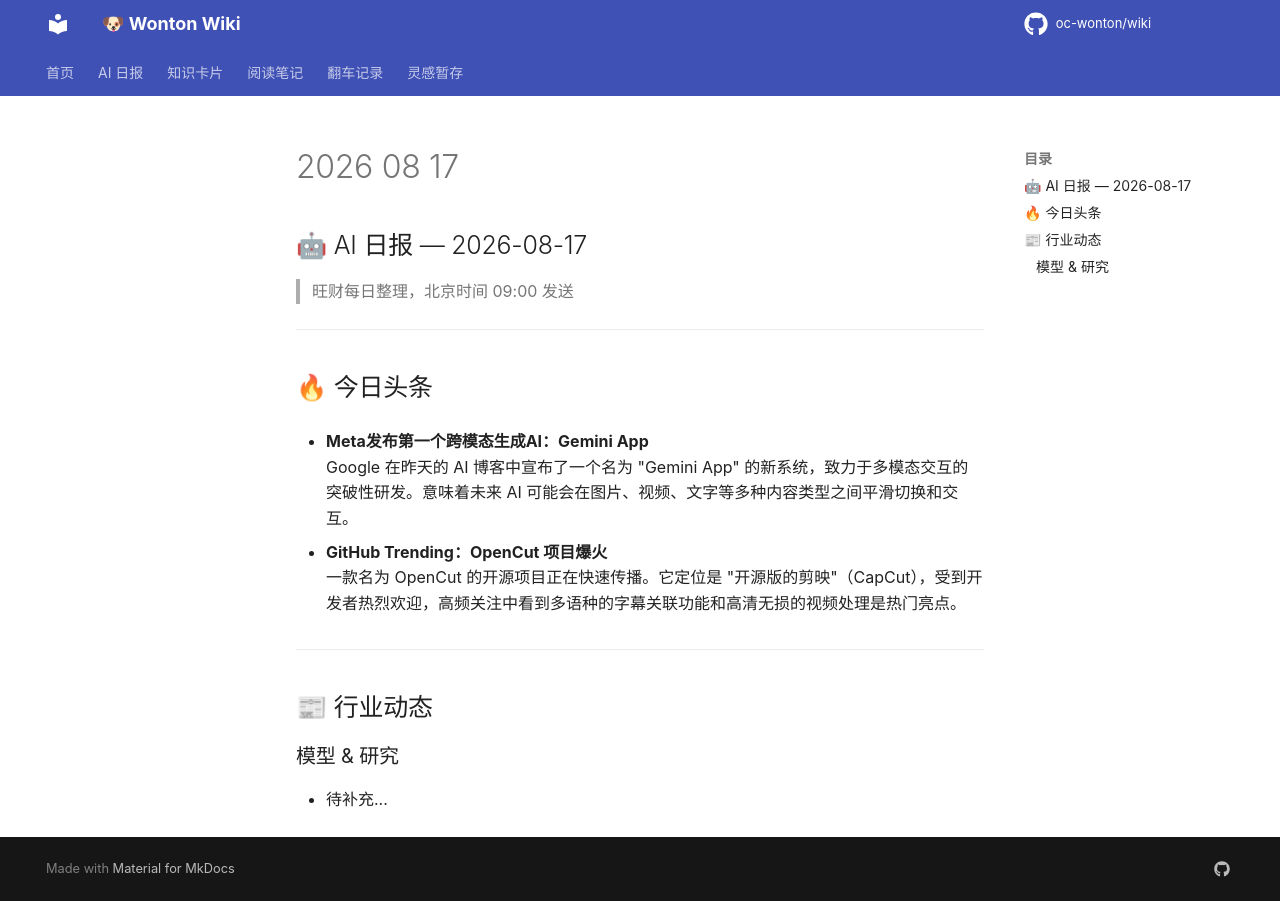

repository: oc-wonton/wiki · page: ai-daily/2026-08-17/index.html · generator: mkdocs

## 🤖 AI 日报 — 2026-08-17

> 旺财每日整理，北京时间 09:00 发送

---

## 🔥 今日头条

- **Meta发布第一个跨模态生成AI：Gemini App**  
  Google 在昨天的 AI 博客中宣布了一个名为 "Gemini App" 的新系统，致力于多模态交互的突破性研发。意味着未来 AI 可能会在图片、视频、文字等多种内容类型之间平滑切换和交互。

- **GitHub Trending：OpenCut 项目爆火**  
  一款名为 OpenCut 的开源项目正在快速传播。它定位是 "开源版的剪映"（CapCut），受到开发者热烈欢迎，高频关注中看到多语种的字幕关联功能和高清无损的视频处理是热门亮点。

---

## 📰 行业动态

### 模型 & 研究
- 待补充...
